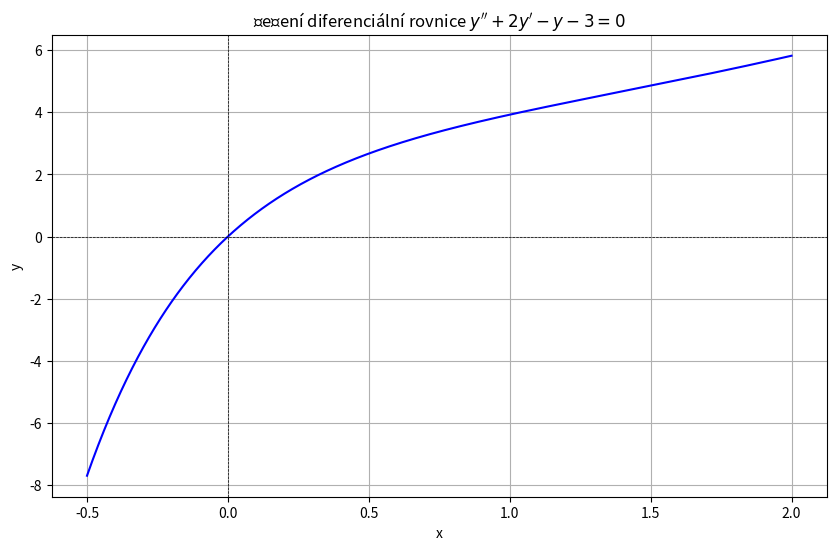

This chart was generated by the following Python code:
# res ODR y'' + 2y' -y -3 = 0
# y(0) = 0, y'(1) = 2

import sympy as sym
import numpy as num
import matplotlib.pyplot as mal

#symbolika
x = sym.symbols('x')
y = sym.Function('y')

# rovnice
rovnice = sym.Eq(sym.diff(y(x), x, 2) + 2*sym.diff(y(x),x) - y(x) + 1, 0)

# vysledek
reseni = sym.dsolve(rovnice)
vysledek = reseni.rhs  # Pravá strana rovnice (obecné řešení)
print(f'Obecné řešení: y = {vysledek}')

# konstanty
C1, C2 = sym.symbols('C1 C2')

# podminky
podminky = [
    sym.Eq(vysledek.subs(x, 0), 0),  # y(0) = 0
    sym.Eq(sym.diff(vysledek, x).subs(x, 1), 2)] # y'(1) = 2

# hodnoty konstant podle podminek
konstanty = sym.solve(podminky, (C1, C2))
print (f'Konstanty jsou: {konstanty}')

#nahrazeni, substituce konstant
substituce = vysledek.subs(konstanty)
print(f'Konkretni reseni je y = {substituce}')

# numerika
f = sym.lambdify(x, substituce, 'numpy')
hx = num.linspace(-0.5, 2, 1000)
hy = f(hx)

# samotne vykresleni:
mal.figure(figsize=(10, 6))
mal.plot(hx, hy, label=f"$y = {substituce}$", color="blue")
mal.axhline(0, color='black', linewidth=0.5, linestyle='--')
mal.axvline(0, color='black', linewidth=0.5, linestyle='--')
mal.title("Řešení diferenciální rovnice $y'' + 2y' -y -3 = 0$")
mal.xlabel("x")
mal.ylabel("y")
mal.grid(True)

mal.show()
